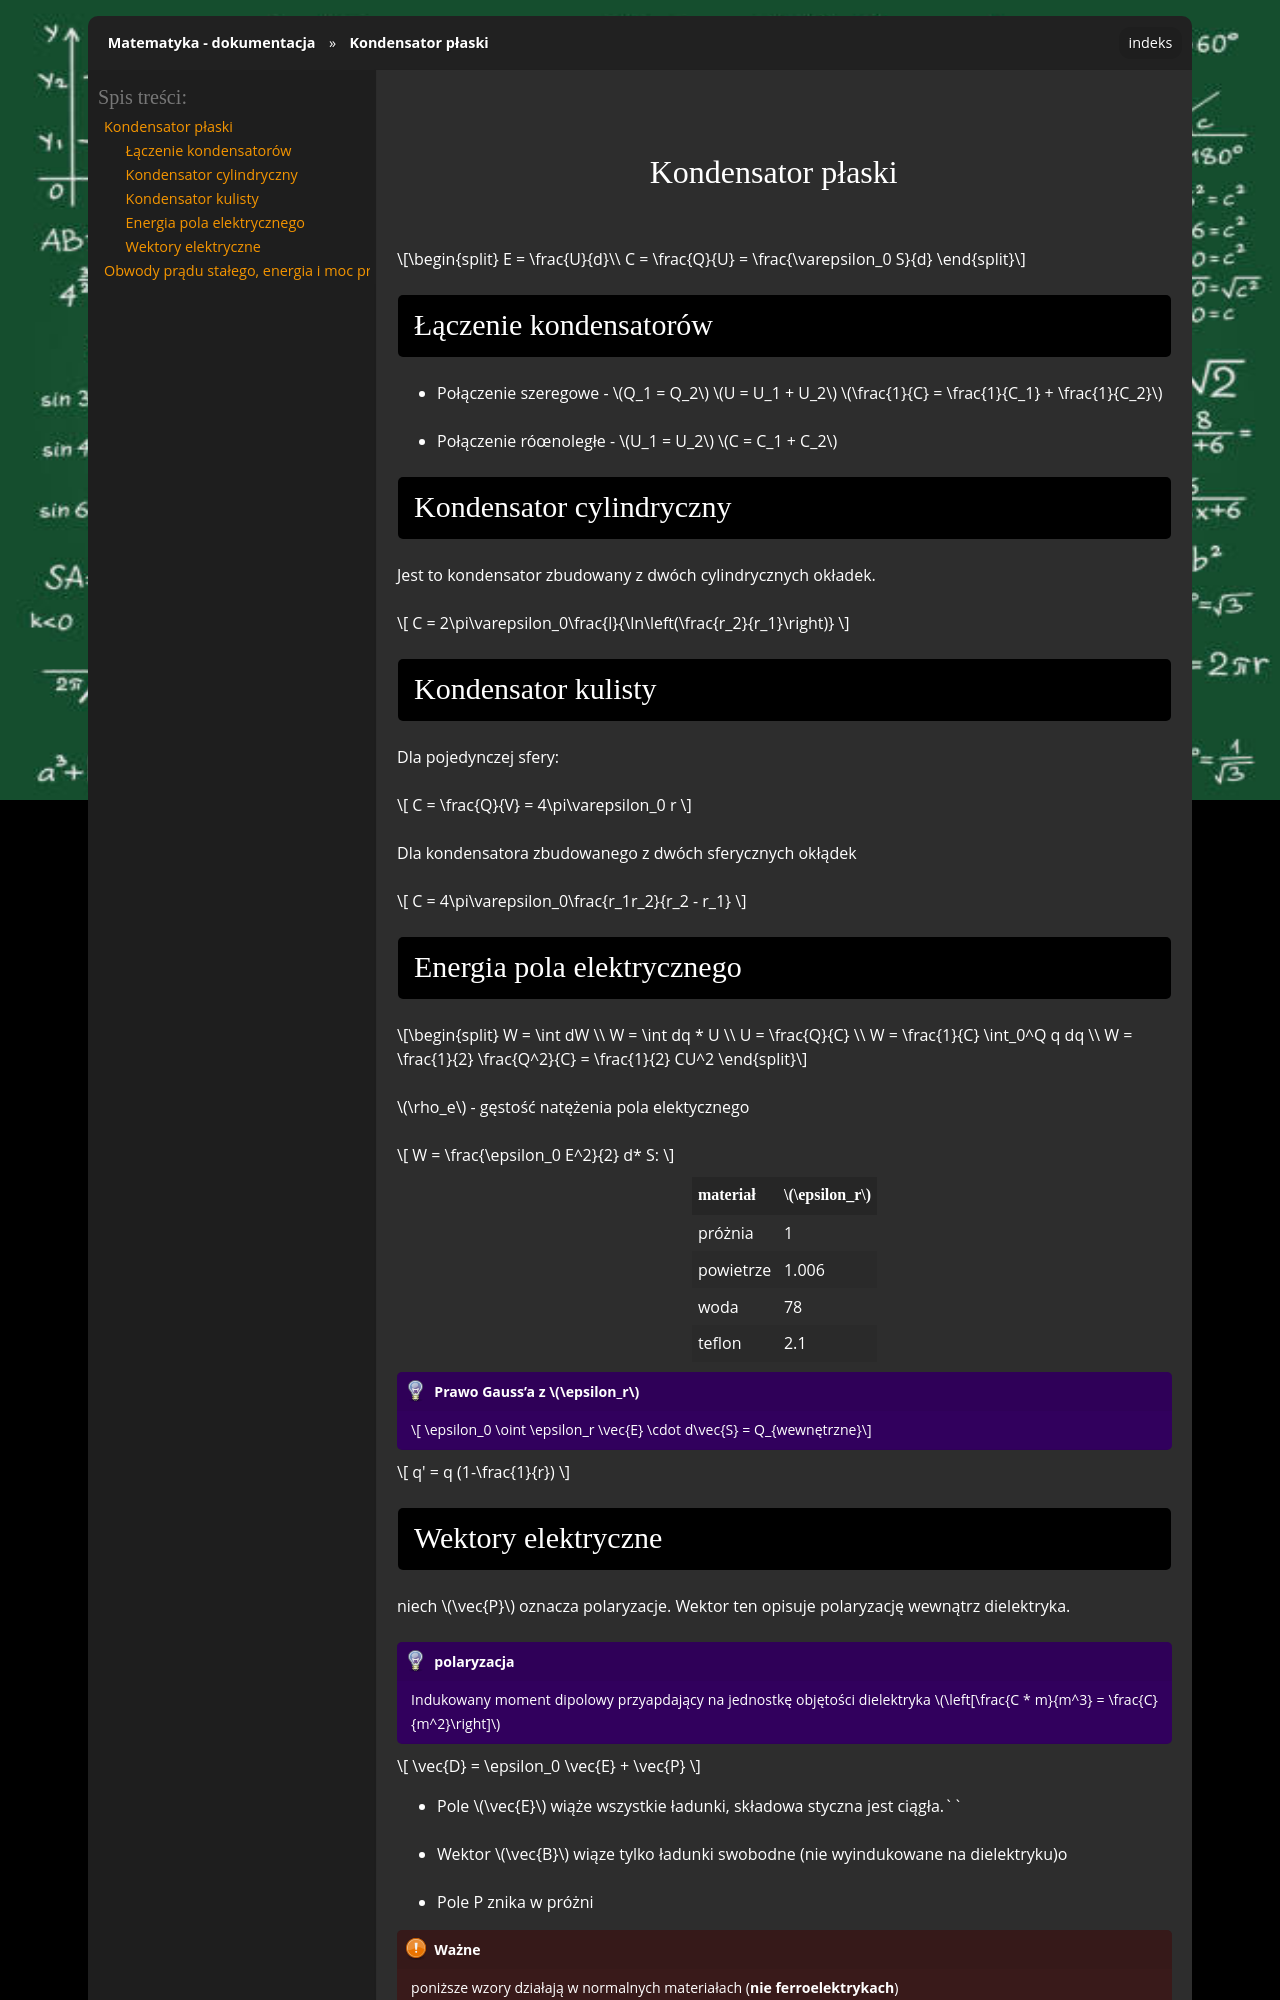

repository: gucio321/matematyka · page: assets/notes/02eio/eio_2024.04.12.html · generator: sphinx

### Kondensator płaski

$$
E = \frac{U}{d}\\
C = \frac{Q}{U} = \frac{\varepsilon_0 S}{d}
$$

#### Łączenie kondensatorów

- Połączenie szeregowe - $Q_1 = Q_2$ $U = U_1 + U_2$ $\frac{1}{C} = \frac{1}{C_1} + \frac{1}{C_2}$
- Połączenie róœnoległe - $U_1 = U_2$ $C = C_1 + C_2$

#### Kondensator cylindryczny

Jest to kondensator zbudowany z dwóch cylindrycznych okładek.

$$
C = 2\pi\varepsilon_0\frac{l}{\ln\left(\frac{r_2}{r_1}\right)}
$$

#### Kondensator kulisty

Dla pojedynczej sfery:

$$
C = \frac{Q}{V} = 4\pi\varepsilon_0 r
$$

Dla kondensatora zbudowanego z dwóch sferycznych okłądek

$$
C = 4\pi\varepsilon_0\frac{r_1r_2}{r_2 - r_1}
$$

#### Energia pola elektrycznego

$$
W = \int dW \\
W = \int dq * U \\
U = \frac{Q}{C} \\
W = \frac{1}{C} \int_0^Q q dq \\
W = \frac{1}{2} \frac{Q^2}{C} = \frac{1}{2} CU^2
$$

$\rho_e$ - gęstość natężenia pola elektycznego

$$
W =  \frac{\epsilon_0 E^2}{2} d* S:
$$

| materiał | $\epsilon_r$ |
| --- | --- |
| próżnia | 1 |
| powietrze | 1.006 |
| woda | 78 |
| teflon | 2.1 |

```{admonition} Prawo Gauss'a z $\epsilon_r$

$$
\epsilon_0 \oint \epsilon_r \vec{E} \cdot d\vec{S} = Q_{wewnętrzne}

$$
```

$$
q' = q (1-\frac{1}{r})
$$
